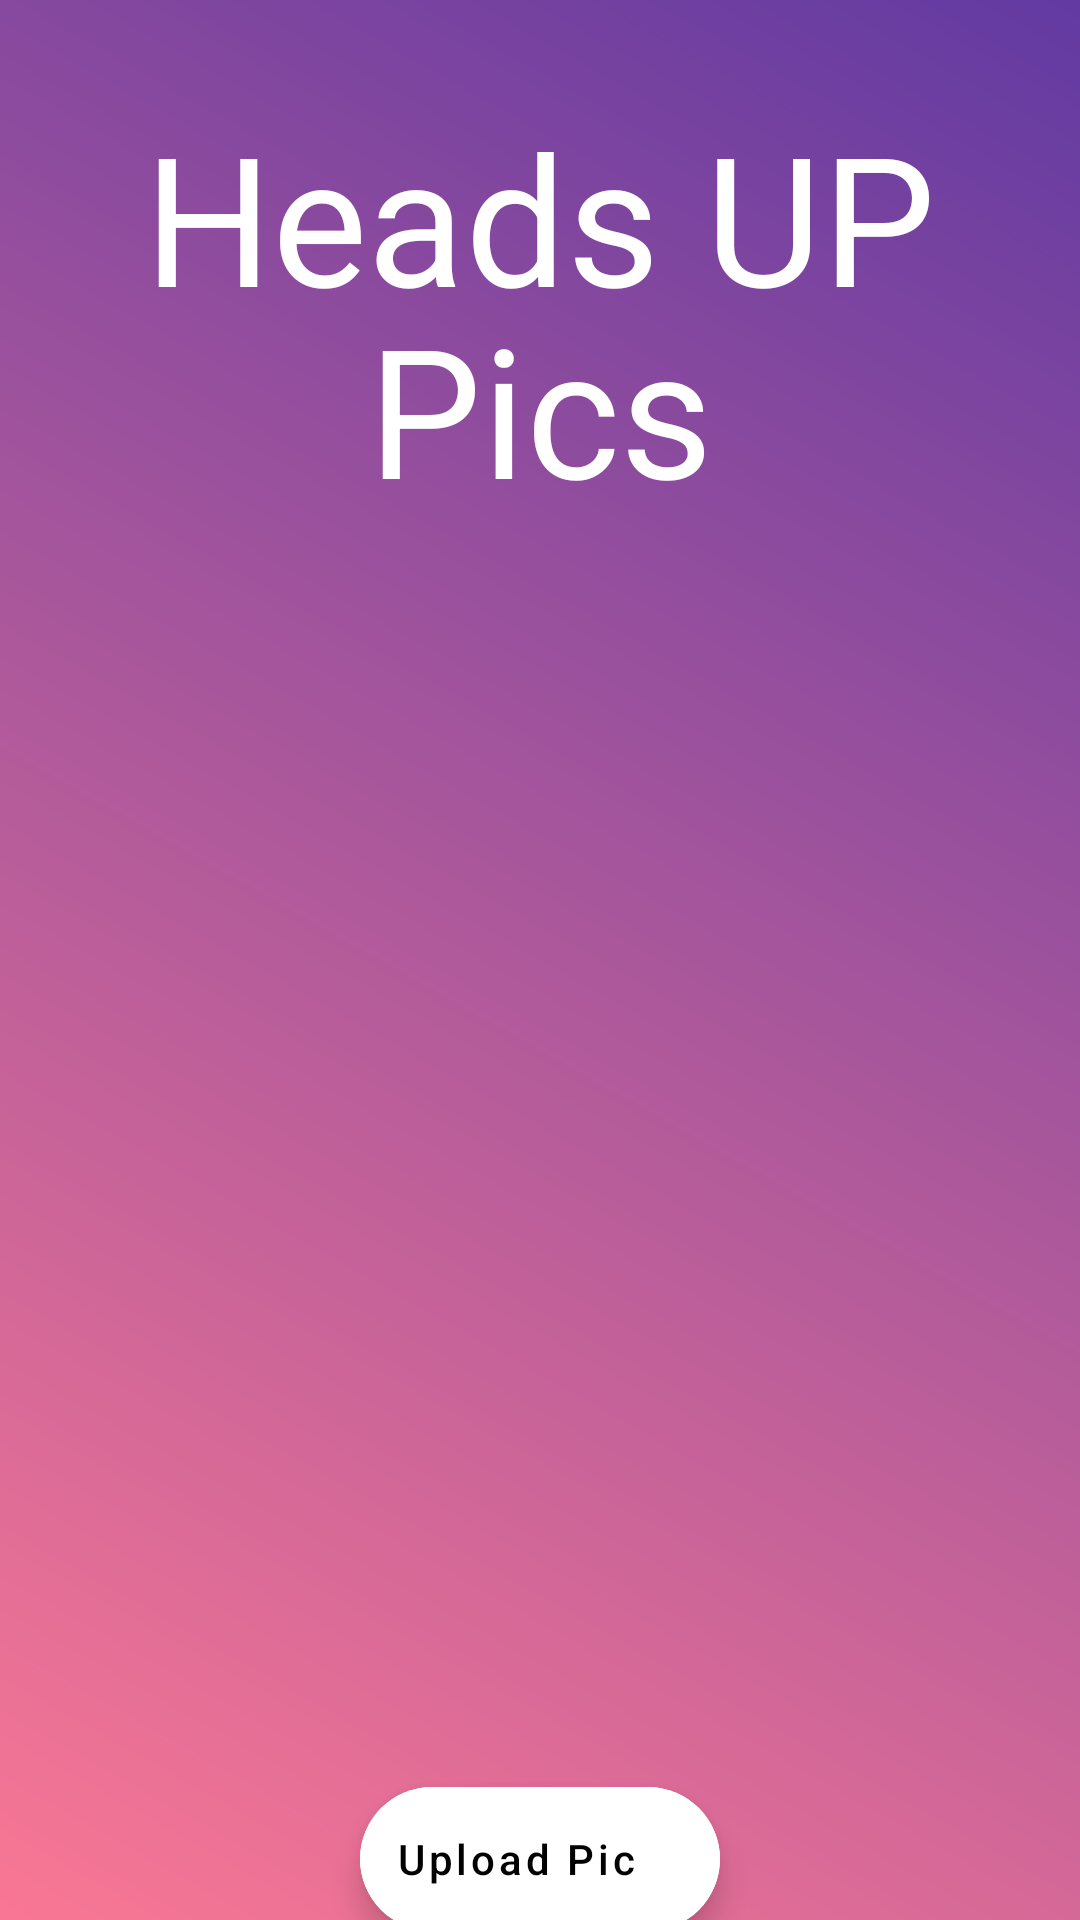

This screen was rendered from an Android layout file. Write that file and the resources it references.
<!-- AndroidManifest.xml: application theme Theme.HeadsUpPics -->
<!-- res/layout/fragment_picture.xml -->
<?xml version="1.0" encoding="utf-8"?>
<androidx.constraintlayout.widget.ConstraintLayout xmlns:android="http://schemas.android.com/apk/res/android"
    xmlns:app="http://schemas.android.com/apk/res-auto"
    xmlns:tools="http://schemas.android.com/tools"
    android:layout_width="match_parent"
    android:layout_height="match_parent"
    android:background="@drawable/main_background"
    tools:context=".ui.fragment.PictureFragment">

    <androidx.constraintlayout.widget.ConstraintLayout
        android:id="@+id/constraintLayout"
        android:layout_width="match_parent"
        android:layout_height="match_parent"
        android:layout_marginStart="30sp"
        android:layout_marginTop="120sp"
        android:layout_marginEnd="30sp"
        android:layout_marginBottom="80sp"
        app:layout_constraintBottom_toTopOf="@+id/guideline13"
        app:layout_constraintEnd_toStartOf="@+id/guideline11"
        app:layout_constraintStart_toStartOf="@+id/guideline12"
        app:layout_constraintTop_toBottomOf="@+id/textView4"
        >

        <androidx.recyclerview.widget.RecyclerView
            android:id="@+id/recyclerView"
            android:layout_width="match_parent"
            android:layout_height="match_parent"
            app:layout_constraintBottom_toBottomOf="parent"
            app:layout_constraintEnd_toEndOf="parent"
            app:layout_constraintStart_toStartOf="parent"
            app:layout_constraintTop_toTopOf="parent" />

    </androidx.constraintlayout.widget.ConstraintLayout>

    <TextView
        android:id="@+id/textView3"
        android:layout_width="wrap_content"
        android:layout_height="wrap_content"
        android:gravity="center"
        android:text="@string/heads_up"
        android:textAlignment="center"
        android:textColor="@color/white"
        android:textSize="60sp"
        app:layout_constraintBottom_toBottomOf="parent"
        app:layout_constraintEnd_toEndOf="parent"
        app:layout_constraintStart_toStartOf="parent"
        app:layout_constraintTop_toTopOf="@+id/guideline9"
        app:layout_constraintVertical_bias="0.0" />

    <TextView
        android:id="@+id/textView4"
        android:layout_width="wrap_content"
        android:layout_height="wrap_content"
        android:text="@string/pics"
        android:textColor="@color/white"
        android:textSize="60sp"
        app:layout_constraintBottom_toTopOf="@+id/guideline10"
        app:layout_constraintEnd_toStartOf="@+id/guideline11"
        app:layout_constraintStart_toStartOf="@+id/guideline12"
        app:layout_constraintTop_toBottomOf="@+id/textView3" />

    <com.google.android.material.floatingactionbutton.ExtendedFloatingActionButton
        android:id="@+id/uploadPicButton"
        android:layout_width="wrap_content"
        android:layout_height="wrap_content"
        android:backgroundTint="@color/white"
        android:text="@string/upload_pic"
        android:textAllCaps="false"
        app:icon="@drawable/ic_baseline_add_a_photo_24"
        app:layout_constraintBottom_toBottomOf="parent"
        app:layout_constraintEnd_toStartOf="@+id/guideline11"
        app:layout_constraintStart_toStartOf="@+id/guideline12"
        app:layout_constraintTop_toTopOf="@+id/guideline13"
        app:layout_constraintVertical_bias="0.885" />

    <androidx.constraintlayout.widget.Guideline
        android:id="@+id/guideline9"
        android:layout_width="wrap_content"
        android:layout_height="wrap_content"
        android:orientation="horizontal"
        app:layout_constraintGuide_percent="0.05" />

    <androidx.constraintlayout.widget.Guideline
        android:id="@+id/guideline10"
        android:layout_width="wrap_content"
        android:layout_height="wrap_content"
        android:orientation="horizontal"
        app:layout_constraintGuide_percent="0.25" />

    <androidx.constraintlayout.widget.Guideline
        android:id="@+id/guideline11"
        android:layout_width="wrap_content"
        android:layout_height="wrap_content"
        android:orientation="vertical"
        app:layout_constraintGuide_percent=".90" />

    <androidx.constraintlayout.widget.Guideline
        android:id="@+id/guideline12"
        android:layout_width="wrap_content"
        android:layout_height="wrap_content"
        android:orientation="vertical"
        app:layout_constraintGuide_percent=".10" />

    <androidx.constraintlayout.widget.Guideline
        android:id="@+id/guideline13"
        android:layout_width="wrap_content"
        android:layout_height="wrap_content"
        android:orientation="horizontal"
        app:layout_constraintGuide_begin="622dp" />
</androidx.constraintlayout.widget.ConstraintLayout>
<!-- resources referenced by this layout -->
<resources>
  <color name="white">#FFFFFFFF</color>
  <!-- drawable main_background (drawable) -->
  <?xml version="1.0" encoding="utf-8"?>
  <shape
      android:shape="rectangle"
      xmlns:android="http://schemas.android.com/apk/res/android">
      <gradient
          android:angle="45"
          android:endColor="#623AA2"
          android:startColor="#F97794"
          android:type="linear" />
  </shape>
  <string name="heads_up">Heads UP</string>
  <string name="pics">Pics</string>
  <string name="upload_pic">Upload Pic</string>
  <style name="Theme.HeadsUpPics" parent="Theme.MaterialComponents.NoActionBar">
          
          <item name="colorOnPrimary">@color/white</item>
          
          <item name="colorSecondary">@color/teal_200</item>
          <item name="colorSecondaryVariant">@color/teal_700</item>
          <item name="colorOnSecondary">@color/black</item>
          
          <item name="android:statusBarColor" tools:targetApi="l">?attr/colorPrimaryVariant</item>
          
      </style>
  <color name="teal_200">#FF03DAC5</color>
  <color name="teal_700">#FF018786</color>
  <color name="black">#FF000000</color>
</resources>
